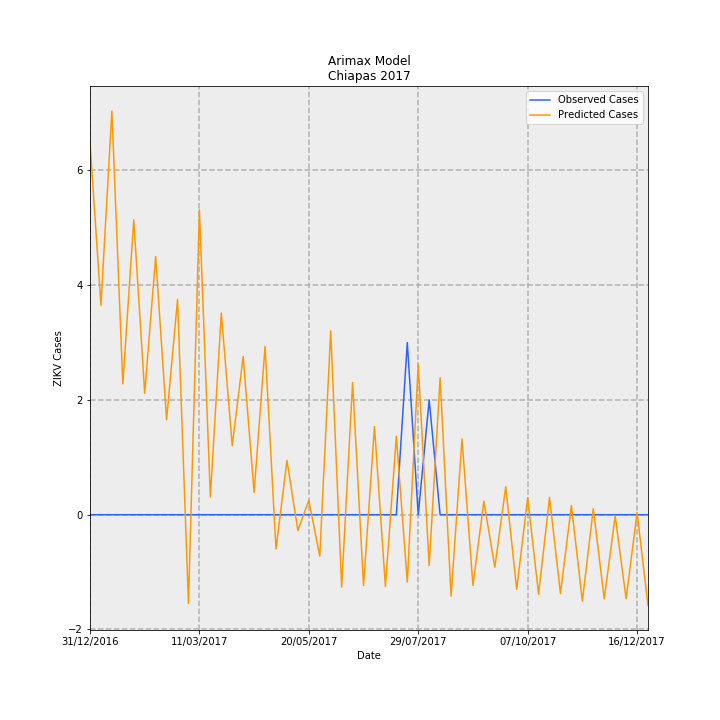

Data behind this chart, as committed beside it:
Date, predictions_incidence, observed_incidence, Predicted Cases, Observed Cases, error
31/12/2016, 0.1243, 0.0, 6.486, 0.0, -6.486
07/01/2017, 0.07, 0.0, 3.652, 0.0, -3.652
14/01/2017, 0.1348, 0.0, 7.035, 0.0, -7.035
21/01/2017, 0.04372, 0.0, 2.281, 0.0, -2.281
28/01/2017, 0.0985, 0.0, 5.14, 0.0, -5.14
04/02/2017, 0.04057, 0.0, 2.117, 0.0, -2.117
11/02/2017, 0.0862, 0.0, 4.498, 0.0, -4.498
18/02/2017, 0.03177, 0.0, 1.658, 0.0, -1.658
25/02/2017, 0.07189, 0.0, 3.751, 0.0, -3.751
04/03/2017, -0.02965, 0.0, -1.547, 0.0, 1.547
11/03/2017, 0.1018, 0.0, 5.314, 0.0, -5.314
18/03/2017, 0.005922, 0.0, 0.309, 0.0, -0.309
25/03/2017, 0.06736, 0.0, 3.515, 0.0, -3.515
01/04/2017, 0.0231, 0.0, 1.205, 0.0, -1.205
08/04/2017, 0.05282, 0.0, 2.756, 0.0, -2.756
15/04/2017, 0.007433, 0.0, 0.3878, 0.0, -0.3878
22/04/2017, 0.05623, 0.0, 2.934, 0.0, -2.934
29/04/2017, -0.01149, 0.0, -0.5996, 0.0, 0.5996
06/05/2017, 0.01817, 0.0, 0.9481, 0.0, -0.9481
13/05/2017, -0.00525, 0.0, -0.2739, 0.0, 0.2739
20/05/2017, 0.004784, 0.0, 0.2496, 0.0, -0.2496
27/05/2017, -0.01382, 0.0, -0.721, 0.0, 0.721
03/06/2017, 0.06143, 0.0, 3.205, 0.0, -3.205
10/06/2017, -0.02419, 0.0, -1.262, 0.0, 1.262
17/06/2017, 0.04415, 0.0, 2.304, 0.0, -2.304
24/06/2017, -0.02365, 0.0, -1.234, 0.0, 1.234
01/07/2017, 0.02945, 0.0, 1.537, 0.0, -1.537
08/07/2017, -0.02396, 0.0, -1.25, 0.0, 1.25
15/07/2017, 0.02622, 0.0, 1.368, 0.0, -1.368
22/07/2017, -0.02249, 0.05749, -1.174, 3.0, 4.174
29/07/2017, 0.05028, 0.0, 2.623, 0.0, -2.623
05/08/2017, -0.01698, 0.03833, -0.8858, 2.0, 2.886
12/08/2017, 0.04575, 0.0, 2.387, 0.0, -2.387
19/08/2017, -0.02719, 0.0, -1.419, 0.0, 1.419
26/08/2017, 0.02527, 0.0, 1.318, 0.0, -1.318
02/09/2017, -0.02361, 0.0, -1.232, 0.0, 1.232
09/09/2017, 0.004477, 0.0, 0.2336, 0.0, -0.2336
16/09/2017, -0.01755, 0.0, -0.9158, 0.0, 0.9158
23/09/2017, 0.009349, 0.0, 0.4878, 0.0, -0.4878
30/09/2017, -0.02493, 0.0, -1.301, 0.0, 1.301
07/10/2017, 0.005661, 0.0, 0.2954, 0.0, -0.2954
14/10/2017, -0.02656, 0.0, -1.386, 0.0, 1.386
21/10/2017, 0.005754, 0.0, 0.3002, 0.0, -0.3002
28/10/2017, -0.02634, 0.0, -1.374, 0.0, 1.374
04/11/2017, 0.003082, 0.0, 0.1608, 0.0, -0.1608
11/11/2017, -0.02889, 0.0, -1.507, 0.0, 1.507
18/11/2017, 0.001973, 0.0, 0.1029, 0.0, -0.1029
25/11/2017, -0.02811, 0.0, -1.467, 0.0, 1.467
02/12/2017, -0.0004411, 0.0, -0.02302, 0.0, 0.02302
09/12/2017, -0.02806, 0.0, -1.464, 0.0, 1.464
16/12/2017, 0.0007347, 0.0, 0.03834, 0.0, -0.03834
23/12/2017, -0.03026, 0.0, -1.579, 0.0, 1.579
